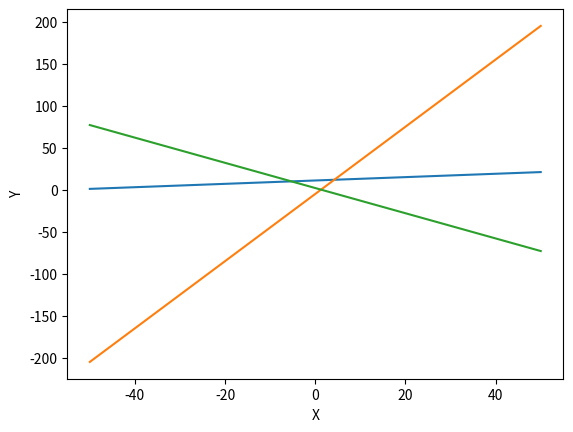

This chart was generated by the following Python code: (Note: this script raises an exception after producing the figure.)
## plotlinear.py

import numpy as np
import matplotlib.pyplot as plt

plt.ion()

## Define two points for the x-axis
x = np.array([-50, 50])

#line 1

w0 = np.array([11, -5, 2])
w1 = np.array([0.2, 4, -1.5])


plt.figure(0)

plt.xlabel("X")
plt.ylabel("Y")

for i in range(w0.shape[0]):  #or w1.shape[1]
	plt.plot(x, w0[i] + w1[i]*x)
		#" + " + str(w1[i]) + " x \nintercept: " + str(w0[i]) + \
		#"\ngradient: " + str(w1[i]))
	#plt.legend(loc=4)
	#print "\ny = " + str(w0[i]) + " + " + str(w1[i]) + " x";


raw_input("\nPress <ENTER> to exit...");

